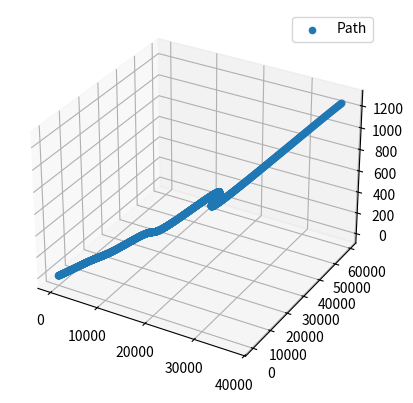

Write the Python code that produced this figure.
import numpy as np
import matplotlib.pyplot as plt


def generate_path(p_case):
    t = np.arange(0, 2500)

    if p_case == 1:
        path = np.zeros((len(t), 3))
        path[:, 0] = 4 * t
        path[:, 1] = 6 * t
        path[:, 2] = 0.4 * t
    elif p_case == 2:
        omp = 0.0025
        path1 = 6000 * np.column_stack((np.sin(omp * t), np.cos(omp * t), 0.1 * t))
        path1 -= path1[0,:]

        path1[:, 2] = 0.4 * t
        path2 = np.zeros((len(t), 3))
        path3 = np.zeros((len(t), 3))
        path4 = np.zeros((len(t), 3))
        path2 += path1[-1, :]
        path2[:, 0] += 6 * t
        path2[:, 2] += 0.4 * t
        path3 += path2[-1, :]
        path3[:, 0] += 3 * t
        path4 += path3[-1, :]
        path4[:, 0] += 4 * t
        path4[:, 2] -= 0.4 * t
        path = np.concatenate((path1, path2, path3, path4), axis=0)
    elif p_case == 3:
        omp = 0.0014
        path = np.zeros((len(t), 3))
        path[:, 0] = 15 * t
        path[:, 1] = 200 * (-np.cos(2 * np.pi * omp * t) + 1) * np.exp(0.002 * t)
        path[:, 2] = 0.5 * t
    elif p_case == 4:
        omp = 0.001
        path = np.zeros((len(t), 3))
        path[:, 0] = 10 * t
        path[:, 1] = 15000 * np.sin(2 * np.pi * omp * t)
        path[:, 2] = 0.3 * t
    elif p_case == 5:
        omp = 0.001
        path = np.zeros((len(t), 3))
        path[:, 0] = 4000 * np.cos(2 * np.pi * omp * t)
        path[:, 1] = 6000 * np.sin(2 * np.pi * omp * t)
        path[:, 2] = 0.4 * t
    elif p_case == 6:
        omp = 0.001
        t1 = t[:len(t) // 2]
        t2 = t[len(t) // 2:]
        path1 = np.zeros((len(t1), 3))
        path2 = np.zeros((len(t2), 3))
        path3 = np.zeros((len(t2), 3))
        path1[:, 0] = -4000 * np.cos(2 * np.pi * omp * t1)+4000
        path1[:, 1] = 6000 * np.sin(2 * np.pi * omp * t1)
        path1[:, 2] = 0.4 * t1
        path2[:, 0] = 3 * t1 + path1[-1, 0]
        path2[:, 1] = 5 * t1 + path1[-1, 1]
        path2[:, 2] = 0.4 * t2
        path3[:, 0] = 4000 * np.cos(2 * np.pi * omp * t1) - 4000 + path2[-1, 0]
        path3[:, 1] = 6000 * np.sin(2 * np.pi * omp * t1) + path2[-1, 1]
        path3[:, 2] = 0.4 * t1 + path2[-1, 2]
        path = np.concatenate((path1, path2, path3), axis=0)

    return path


if __name__ == "__main__":
    p_case_test = 3
    generated_path = generate_path(p_case_test)

    fig = plt.figure()
    ax = fig.add_subplot(111, projection='3d')

    ax.grid(True)
    ax.scatter(generated_path[:, 0], generated_path[:, 1], generated_path[:, 2], label='Path')

    ax.legend()
    ax.grid(True)

    plt.show()
